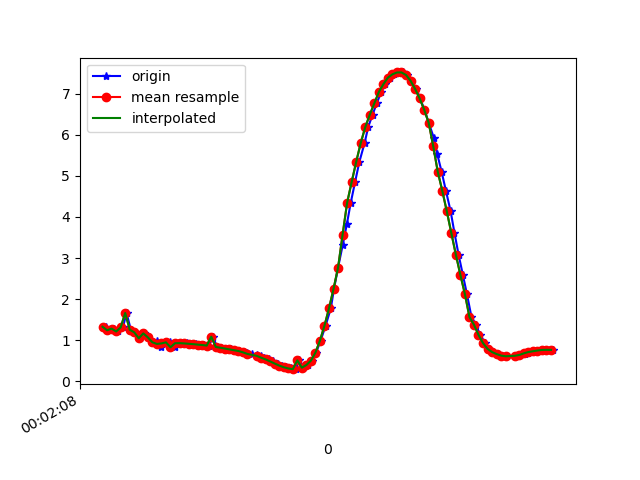

Values plotted in this chart, from the file beside it:
1617667328955, 362965600864745, 1.3291534, -2.3361976, 9.424201
1617667328975, 362965620095515, 1.244, -2.453, 9.406
1617667328991, 362965639326285, 1.285, -2.429, 9.407
1617667329008, 362965658557055, 1.215, -2.472, 9.405
1617667329030, 362965677787825, 1.313, -2.47, 9.392
1617667329046, 362965697018595, 1.665, -2.262, 9.389
1617667329065, 362965716249365, 1.258, -2.624, 9.358
1617667329084, 362965735480135, 1.195, -2.593, 9.375
1617667329106, 362965754710905, 1.05, -2.645, 9.378
1617667329123, 362965773941675, 1.169, -2.655, 9.361
1617667329141, 362965793172445, 1.071, -2.641, 9.376
1617667329161, 362965812403215, 0.9527, -2.779, 9.349
1617667329182, 362965831633985, 0.979, -2.768, 9.35
1617667329199, 362965850864755, 0.8453, -2.77, 9.362
1617667329218, 362965870095525, 0.9246, -2.924, 9.308
1617667329238, 362965889326295, 0.9502, -2.907, 9.31
1617667329258, 362965908557065, 0.8307, -2.891, 9.327
1617667329277, 362965927787835, 0.9294, -2.947, 9.3
1617667329294, 362965947018605, 0.9317, -2.933, 9.304
1617667329315, 362965966249375, 0.9247, -2.924, 9.308
1617667329333, 362965985480145, 0.9162, -2.917, 9.311
1617667329351, 362966004710915, 0.9071, -2.911, 9.314
1617667329370, 362966023941685, 0.896, -2.906, 9.316
1617667329389, 362966043172455, 0.8857, -2.903, 9.318
1617667329411, 362966062403225, 0.8722, -2.905, 9.319
1617667329427, 362966081633995, 1.088, -2.819, 9.322
1617667329446, 362966100864765, 0.839, -2.895, 9.325
1617667329465, 362966120095535, 0.8203, -2.88, 9.331
1617667329485, 362966139326305, 0.8005, -2.865, 9.338
1617667329505, 362966158557075, 0.7799, -2.853, 9.343
1617667329522, 362966177787845, 0.7602, -2.843, 9.348
1617667329542, 362966197018615, 0.7402, -2.837, 9.351
1617667329565, 362966216249385, 0.7192, -2.826, 9.356
1617667329579, 362966235480155, 0.6964, -2.811, 9.362
1617667329598, 362966254710925, 0.6681, -2.801, 9.367
1617667329621, 362966273941695, 0.6383, -2.804, 9.368
1617667329639, 362966293172465, 0.61, -2.82, 9.366
1617667329655, 362966312403235, 0.5774, -2.839, 9.362
1617667329674, 362966331634005, 0.5364, -2.847, 9.362
1617667329693, 362966350864775, 0.487, -2.837, 9.368
1617667329716, 362966370095545, 0.4355, -2.813, 9.377
1617667329732, 362966389326315, 0.3858, -2.79, 9.386
1617667329750, 362966408557085, 0.3463, -2.771, 9.394
1617667329770, 362966427787855, 0.3163, -2.758, 9.399
1617667329793, 362966447018625, 0.2988, -2.738, 9.405
1617667329808, 362966466249395, 0.5127, -2.925, 9.339
1617667329827, 362966485480165, 0.3349, -2.63, 9.435
1617667329845, 362966504710935, 0.3993, -2.517, 9.463
1617667329866, 362966523941705, 0.5056, -2.348, 9.501
1617667329883, 362966543172475, 0.701, -2.17, 9.531
1617667329903, 362966562403245, 0.9935, -2.039, 9.534
1617667329925, 362966581634015, 1.358, -1.954, 9.507
1617667329948, 362966600864785, 1.779, -1.863, 9.455
1617667329962, 362966620095555, 2.252, -1.73, 9.379
1617667329980, 362966639326325, 2.77, -1.578, 9.267
1617667330000, 362966658557095, 3.306, -1.425, 9.115
1617667330019, 362966677787865, 3.833, -1.285, 8.927
1617667330036, 362966697018635, 4.347, -1.145, 8.708
1617667330055, 362966716249405, 4.848, -1.012, 8.456
1617667330074, 362966735480175, 5.34, -0.8978, 8.168
1617667330097, 362966754710945, 5.796, -0.7996, 7.861
... 43 more rows
